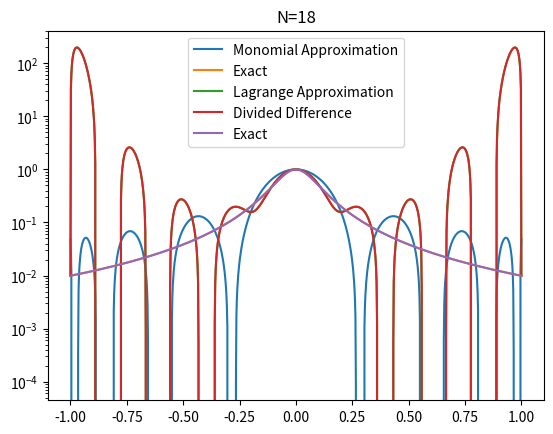

Write the Python code that produced this figure. (Note: this script raises an exception after producing the figure.)
import numpy as np
from numpy.linalg import inv
from numpy.linalg import norm
import matplotlib.pyplot as plt

def eval_monomial(xeval, coef, N, Neval):
    N=N-1
    yeval = coef[0] * np.ones(Neval + 1)

    #    print('yeval = ', yeval)

    for j in range(1, N + 1):
        for i in range(Neval + 1):
            #        print('yeval[i] = ', yeval[i])
            #        print('a[j] = ', a[j])
            #        print('i = ', i)
            #        print('xeval[i] = ', xeval[i])
            yeval[i] = yeval[i] + coef[j] * xeval[i] ** j

    return yeval


def Vandermonde(xint, N):
    N = N-1
    V = np.zeros((N + 1, N + 1))

    ''' fill the first column'''
    for j in range(N + 1):
        V[j][0] = 1.0

    for i in range(1, N + 1):
        for j in range(N + 1):
            V[j][i] = xint[j] ** i

    return V


f = lambda x: 1 / (1 + (10 * x)**2)

N = 10
a = -1
b = 1
errs = []
for N in range(9,18):
    ''' Create interpolation nodes'''
    #xint = np.linspace(a, b, N + 1)
    jvals = np.arange(1, N + 1)
    xint = np.cos((2*jvals - 1)*np.pi/(2*N))
    #    print('xint =',xint)
    '''Create interpolation data'''
    yint = f(xint)
    #    print('yint =',yint)

    ''' Create the Vandermonde matrix'''
    V = Vandermonde(xint, N)
    #    print('V = ',V)

    ''' Invert the Vandermonde matrix'''
    Vinv = inv(V)
    #    print('Vinv = ' , Vinv)

    ''' Apply inverse to rhs'''
    ''' to create the coefficients'''
    coef = Vinv @ yint

    #    print('coef = ', coef)

    # No validate the code
    Neval = 1000
    xeval = np.linspace(a, b, Neval + 1)
    yeval = eval_monomial(xeval, coef, N, Neval)

    # exact function
    yex = f(xeval)

    err = norm(yex - yeval)
    errs.append(err)
    print('N=', N, 'err = ', err)

plt.plot(xeval, yeval, label='Monomial Approximation')
plt.plot(xeval, yex, label='Exact')
plt.title(f"Monomial, N={N}")
plt.legend()
plt.show()


def eval_lagrange(xeval, xint, yint, N):
    lj = np.ones(N + 1)

    for count in range(N + 1):
        for jj in range(N + 1):
            if (jj != count):
                lj[count] = lj[count] * (xeval - xint[jj]) / (xint[count] - xint[jj])

    yeval = 0.

    for jj in range(N + 1):
        yeval = yeval + yint[jj] * lj[jj]

    return (yeval)


''' create divided difference matrix'''


def dividedDiffTable(x, y, n):
    for i in range(1, n):
        for j in range(n - i):
            y[j][i] = ((y[j][i - 1] - y[j + 1][i - 1]) /
                       (x[j] - x[i + j]));
    return y;


def evalDDpoly(xval, xint, y, N):
    ''' evaluate the polynomial terms'''
    ptmp = np.zeros(N + 1)

    ptmp[0] = 1.
    for j in range(N):
        ptmp[j + 1] = ptmp[j] * (xval - xint[j])

    '''evaluate the divided difference polynomial'''
    yeval = 0.
    for j in range(N + 1):
        yeval = yeval + y[0][j] * ptmp[j]

    return yeval


N = 10
errs_l = []
errs_dd = []
for N in range(9, 19):
    ''' interval'''
    a = -1
    b = 1

    ''' create equispaced interpolation nodes'''
    xint = np.linspace(a, b, N + 1)

    ''' create interpolation data'''
    yint = f(xint)

    ''' create points for evaluating the Lagrange interpolating polynomial'''
    Neval = 1000
    xeval = np.linspace(a, b, Neval + 1)
    yeval_l = np.zeros(Neval + 1)
    yeval_dd = np.zeros(Neval + 1)

    '''Initialize and populate the first columns of the 
     divided difference matrix. We will pass the x vector'''
    y = np.zeros((N + 1, N + 1))

    for j in range(N + 1):
        y[j][0] = yint[j]

    y = dividedDiffTable(xint, y, N + 1)
    ''' evaluate lagrange poly '''
    for kk in range(Neval + 1):
        yeval_l[kk] = eval_lagrange(xeval[kk], xint, yint, N)
        yeval_dd[kk] = evalDDpoly(xeval[kk], xint, y, N)

    ''' create vector with exact values'''
    fex = f(xeval)

    # plt.figure()
    # plt.plot(xeval, fex, 'ro-')
    # plt.plot(xeval, yeval_l, 'bs--')
    # plt.plot(xeval, yeval_dd, 'c.--')
    # plt.legend()

    # plt.figure()
    err_l = norm(yeval_l - fex)
    err_dd = norm(yeval_dd - fex)
    print("N=", N, "Lagrange error=", err_l, "DD Error=", err_dd)

plt.plot(xeval, yeval_l, label='Lagrange Approximation')
plt.plot(xeval, yeval_dd, label='Divided Difference')
plt.plot(xeval, fex, label='Exact')
plt.title(f'N={N}')
plt.legend()
plt.show()

plt.semilogy(xeval, err_l, 'ro--', label='lagrange')
plt.semilogy(xeval, err_dd, 'bs--', label='Newton DD')
plt.legend()
plt.show()




